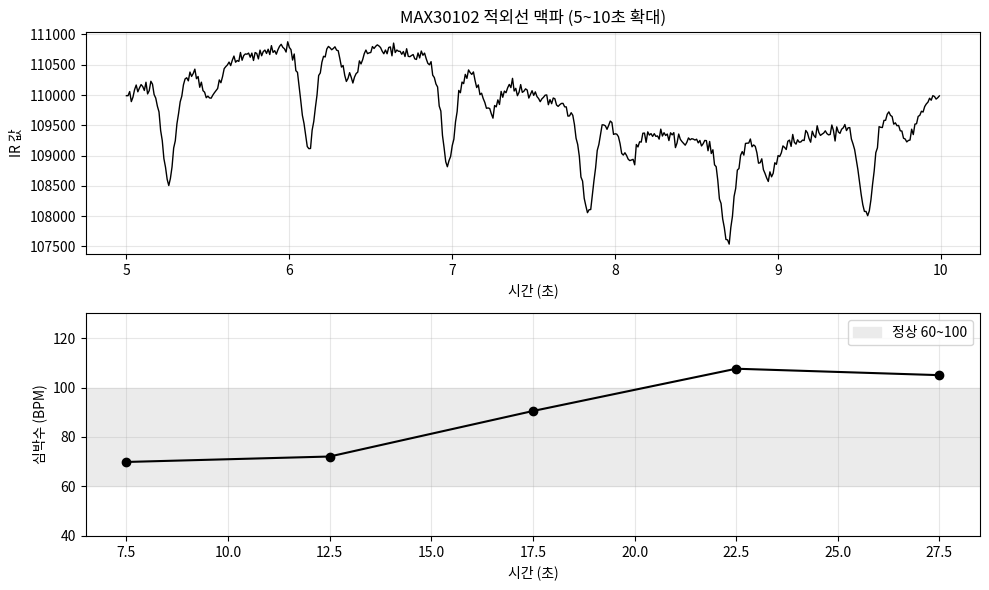

The script that saved this image:
# Colab에서 그래프의 한글이 깨지지 않도록 나눔고딕 폰트를 설정합니다. (처음 한 번 실행)
import os, subprocess
import matplotlib.pyplot as plt
import matplotlib.font_manager as fm

font_path = "/usr/share/fonts/truetype/nanum/NanumGothic.ttf"
if not os.path.exists(font_path):
    subprocess.run("apt-get -qq -y install fonts-nanum", shell=True,
                   stdout=subprocess.DEVNULL, stderr=subprocess.DEVNULL)
if os.path.exists(font_path):
    fm.fontManager.addfont(font_path)
    plt.rc("font", family="NanumGothic")
plt.rcParams["axes.unicode_minus"] = False
print("한글 폰트 설정 완료")

import time, json
from datetime import datetime
import numpy as np
import pandas as pd
import matplotlib.pyplot as plt

def parse_fifo(d):
    """FIFO 6바이트 → 빨강·적외선 값 (각 18비트)"""
    red = ((d[0] << 16) | (d[1] << 8) | d[2]) & 0x3FFFF
    ir = ((d[3] << 16) | (d[4] << 8) | d[5]) & 0x3FFFF
    return {"red": red, "ir": ir}

def make_fifo(red, ir):
    """가상 센서용: 값 → FIFO 6바이트 (실제 칩과 같은 형식)"""
    red, ir = int(red) & 0x3FFFF, int(ir) & 0x3FFFF
    return [red >> 16, (red >> 8) & 0xFF, red & 0xFF, ir >> 16, (ir >> 8) & 0xFF, ir & 0xFF]

FINGER_MIN = 50000          # 적외선 값이 이보다 작으면 손가락이 없는 것으로 판단

from scipy.signal import find_peaks

def estimate_bpm(ir, fs):
    """적외선 파형 → 심박수(BPM). 손가락이 없으면 None"""
    ir = np.asarray(ir, dtype=float)
    if np.mean(ir < FINGER_MIN) > 0.05:          # 손가락이 없거나 올리는 중
        return None
    ac = -(ir - pd.Series(ir).rolling(int(fs), center=True, min_periods=1).mean().values)   # DC 제거·뒤집기
    peaks, _ = find_peaks(ac, distance=int(fs * 0.33), prominence=ac.std() * 0.8)          # 최대 180BPM
    if len(peaks) < 2:
        return None
    return round(60 / (np.diff(peaks).mean() / fs), 1)

class RealMAX30102:
    """MAX30102 레지스터 직접 제어 (SpO2 모드, 100 샘플/초)"""
    ADDR = 0x57
    FIFO_WR_PTR, FIFO_RD_PTR, FIFO_DATA = 0x04, 0x06, 0x07
    FIFO_CONFIG, MODE_CONFIG, SPO2_CONFIG = 0x08, 0x09, 0x0A
    LED1_PA, LED2_PA = 0x0C, 0x0D

    def __init__(self, bus=1):
        from smbus2 import SMBus
        self.bus = SMBus(bus)
        w = lambda reg, val: self.bus.write_byte_data(self.ADDR, reg, val)
        w(self.MODE_CONFIG, 0x40); time.sleep(0.1)       # 리셋
        w(self.FIFO_CONFIG, 0x4F)                         # 4개 평균, FIFO 순환
        w(self.MODE_CONFIG, 0x03)                         # SpO2 모드 (빨강 + 적외선)
        w(self.SPO2_CONFIG, 0x27)                         # 범위 4096nA, 100sps, 18비트
        w(self.LED1_PA, 0x24); w(self.LED2_PA, 0x24)      # LED 밝기 약 7mA
        w(self.FIFO_WR_PTR, 0); w(self.FIFO_RD_PTR, 0)

    def read(self):
        d = self.bus.read_i2c_block_data(self.ADDR, self.FIFO_DATA, 6)
        return parse_fifo(d)

class VirtualMAX30102:
    """손가락 혈류(PPG) 파형을 만들어 실제 FIFO 형식으로 내보내는 가상 MAX30102"""
    def __init__(self, dt=0.01, seed=22):
        self.dt, self.t, self.phase = dt, 0.0, 0.0
        self.rng = np.random.default_rng(seed)

    @staticmethod
    def pulse_shape(ph):
        """심장 박동 1회 모양: 수축기 봉우리 + 작은 중복맥 (0~1 주기)"""
        return np.exp(-((ph - 0.15) / 0.07) ** 2) + 0.35 * np.exp(-((ph - 0.45) / 0.08) ** 2)

    def read(self):
        t = self.t
        hr = 70 + 35 / (1 + np.exp(-(t - 17) / 1.5))                                  # 심박수 시나리오 (BPM)
        spo2 = 98                              # 산소포화도 시나리오 (%)
        self.phase = (self.phase + hr / 60 * self.dt) % 1.0
        p = self.pulse_shape(self.phase)
        ir_dc, ir_ac = 110000, 1600                     # 손가락 반사광: 큰 DC + 작은 AC
        r = (110 - spo2) / 25                           # 빨강/적외선 흡수 비율 R
        red_dc = 90000
        red_ac = r * ir_ac / ir_dc * red_dc
        drift = 800 * np.sin(2 * np.pi * 0.2 * t)       # 호흡에 따른 느린 흔들림
        ir = ir_dc + drift - ir_ac * p + self.rng.normal(0, 60)
        red = red_dc + drift * 0.8 - red_ac * p + self.rng.normal(0, 60)
        if t < 2:
            ir, red = self.rng.normal(3000, 300), self.rng.normal(2500, 300)   # 손가락 없음
        self.t += self.dt
        return parse_fifo(make_fifo(red, ir))

# 가상 센서 동작 확인 – read()를 3번 호출
test = VirtualMAX30102(dt=0.01)
for _ in range(3):
    print(test.read())

USE_REAL_SENSOR = False      # ← 라즈베리파이에 센서를 연결했다면 True 로 변경
N_SAMPLES = 3000               # 측정 횟수
INTERVAL = 0.01               # 측정 간격(초)

sensor = RealMAX30102() if USE_REAL_SENSOR else VirtualMAX30102(dt=INTERVAL)

records = []
for i in range(N_SAMPLES):
    value = sensor.read()
    records.append({"time_s": round(i * INTERVAL, 4), **value})
    if USE_REAL_SENSOR:
        time.sleep(INTERVAL)

df = pd.DataFrame(records)
print(f"{len(df)}개 측정 완료 (총 {N_SAMPLES * INTERVAL / 60:.1f}분 분량)")
df.head()

df.describe().round(3)

FS = 1 / INTERVAL
rows = []
for s in range(0, int(N_SAMPLES * INTERVAL), 5):
    seg = df[(df.time_s >= s) & (df.time_s < s + 5)]
    bpm = estimate_bpm(seg["ir"].values, FS)
    state = "손가락 없음" if bpm is None else "서맥" if bpm < 60 else "빈맥" if bpm > 100 else "정상"
    rows.append({"구간(초)": f"{s}~{s + 5}", "BPM": bpm, "판정": state})
hr = pd.DataFrame(rows)
print(hr.to_string(index=False))

fig, ax = plt.subplots(2, 1, figsize=(10, 6))
seg = df[(df.time_s >= 5) & (df.time_s < 10)]
ax[0].plot(seg.time_s, seg.ir, "k-", lw=1); ax[0].set_title("MAX30102 적외선 맥파 (5~10초 확대)")
ax[0].set_ylabel("IR 값"); ax[0].set_xlabel("시간 (초)"); ax[0].grid(alpha=0.3)
x = [int(r.split("~")[0]) + 2.5 for r in hr["구간(초)"]]
ax[1].plot(x, hr.BPM, "k-o"); ax[1].axhspan(60, 100, color="0.92", label="정상 60~100")
ax[1].set_ylabel("심박수 (BPM)"); ax[1].set_xlabel("시간 (초)"); ax[1].set_ylim(40, 130)
ax[1].legend(); ax[1].grid(alpha=0.3)
plt.tight_layout(); plt.show()

csv_name = "맥박(심박)센서_data.csv"
df.to_csv(csv_name, index=False, encoding="utf-8-sig")
print("CSV 저장:", csv_name)

def to_jsonable(v):
    if isinstance(v, (bool, np.bool_)): return bool(v)
    if isinstance(v, (int, np.integer)): return int(v)
    if isinstance(v, (float, np.floating)): return None if np.isnan(v) else round(float(v), 3)
    return str(v)

last = df.iloc[-1].to_dict()
payload = json.dumps({"device": "rpi-01", "sensor": "MAX30102 (PPG)",
                      "time": datetime.now().isoformat(timespec="seconds"),
                      "values": {k: to_jsonable(v) for k, v in last.items()}}, ensure_ascii=False)
print("IoT 서버로 보낼 메시지(JSON):")
print(payload)

# ▼ 실제로 MQTT 브로커에 보내려면 (pip install paho-mqtt) 주석을 해제하세요.
# import paho.mqtt.client as mqtt
# client = mqtt.Client()
# client.connect("broker.hivemq.com", 1883)          # 공개 테스트 브로커
# client.publish("myclass/rpi-01/heart_rate", payload)
# client.disconnect()
